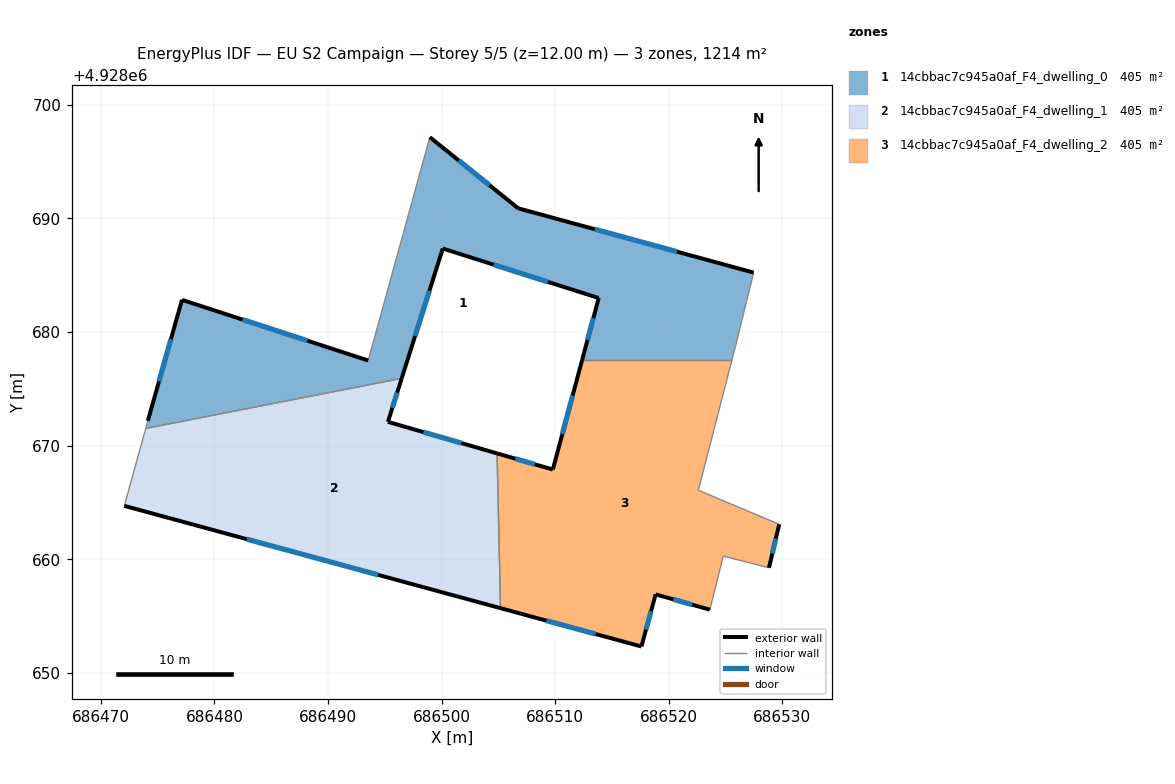
=== STOREY PLAN SPEC (per zone: floor XY polygon, exterior-wall plan segments, windows/doors) ===
zone 1: 14cbbac7c945a0af_F4_dwelling_0  (404.7 m²)
  floor: (686527.47, 4928685.24) (686525.89, 4928678.82) (686525.56, 4928677.53) (686512.37, 4928677.53) (686513.83, 4928683.00) (686500.10, 4928687.36) (686496.49, 4928675.92) (686473.95, 4928671.51) (686474.13, 4928672.18) (686477.14, 4928682.84) (686493.53, 4928677.50) (686498.96, 4928697.16) (686506.74, 4928690.90)
  exterior wall: (686513.83, 4928683.00) – (686512.37, 4928677.53)  [5.7 m]
    window: (686513.36, 4928681.22) – (686512.85, 4928679.31)  [2.1 m²]
  exterior wall: (686500.10, 4928687.36) – (686513.83, 4928683.00)  [14.4 m]
    window: (686504.57, 4928685.94) – (686509.37, 4928684.41)  [5.3 m²]
  exterior wall: (686496.49, 4928675.92) – (686500.10, 4928687.36)  [12.0 m]
    window: (686497.66, 4928679.64) – (686498.93, 4928683.64)  [4.4 m²]
  exterior wall: (686477.14, 4928682.84) – (686474.13, 4928672.18)  [11.1 m]
    window: (686476.17, 4928679.37) – (686475.11, 4928675.64)  [4.1 m²]
  exterior wall: (686493.53, 4928677.50) – (686477.14, 4928682.84)  [17.2 m]
    window: (686488.20, 4928679.23) – (686482.47, 4928681.10)  [6.3 m²]
  exterior wall: (686506.74, 4928690.90) – (686498.96, 4928697.16)  [10.0 m]
    window: (686504.21, 4928692.93) – (686501.49, 4928695.12)  [3.7 m²]
  exterior wall: (686527.47, 4928685.24) – (686506.74, 4928690.90)  [21.5 m]
    window: (686520.73, 4928687.08) – (686513.49, 4928689.06)  [7.9 m²]
  interior walls: 6
zone 2: 14cbbac7c945a0af_F4_dwelling_1  (404.7 m²)
  floor: (686504.89, 4928669.32) (686505.19, 4928655.69) (686472.06, 4928664.70) (686473.95, 4928671.51) (686496.49, 4928675.92) (686495.27, 4928672.10)
  exterior wall: (686495.27, 4928672.10) – (686496.49, 4928675.92)  [4.0 m]
    window: (686495.67, 4928673.34) – (686496.09, 4928674.68)  [1.5 m²]
  exterior wall: (686504.89, 4928669.32) – (686495.27, 4928672.10)  [10.0 m]
    window: (686501.76, 4928670.22) – (686498.40, 4928671.19)  [3.7 m²]
  exterior wall: (686472.06, 4928664.70) – (686505.19, 4928655.69)  [34.3 m]
    window: (686482.84, 4928661.77) – (686494.42, 4928658.62)  [12.6 m²]
  interior walls: 3
zone 3: 14cbbac7c945a0af_F4_dwelling_2  (404.7 m²)
  floor: (686525.56, 4928677.53) (686522.60, 4928666.08) (686529.72, 4928663.08) (686528.82, 4928659.25) (686524.79, 4928660.28) (686523.62, 4928655.56) (686518.84, 4928656.91) (686517.59, 4928652.32) (686505.19, 4928655.69) (686504.89, 4928669.32) (686509.79, 4928667.90) (686512.37, 4928677.53)
  exterior wall: (686528.82, 4928659.25) – (686529.72, 4928663.08)  [3.9 m]
    window: (686529.12, 4928660.49) – (686529.43, 4928661.83)  [1.4 m²]
  exterior wall: (686518.84, 4928656.91) – (686523.62, 4928655.56)  [5.0 m]
    window: (686520.40, 4928656.47) – (686522.07, 4928656.00)  [1.8 m²]
  exterior wall: (686517.59, 4928652.32) – (686518.84, 4928656.91)  [4.8 m]
    window: (686518.00, 4928653.81) – (686518.44, 4928655.41)  [1.7 m²]
  exterior wall: (686505.19, 4928655.69) – (686517.59, 4928652.32)  [12.9 m]
    window: (686509.22, 4928654.59) – (686513.56, 4928653.41)  [4.7 m²]
  exterior wall: (686509.79, 4928667.90) – (686504.89, 4928669.32)  [5.1 m]
    window: (686508.20, 4928668.36) – (686506.48, 4928668.85)  [1.9 m²]
  exterior wall: (686512.37, 4928677.53) – (686509.79, 4928667.90)  [10.0 m]
    window: (686511.53, 4928674.40) – (686510.63, 4928671.03)  [3.7 m²]
  interior walls: 6

=== DERIVED (storey summary) ===
Building: EU S2 Campaign
Storey: 5 of 5  (floor level z = 12.00 m)
Storey gross floor area: 1214.1 m²
Zones on this storey: 3
  - 14cbbac7c945a0af_F4_dwelling_0: floor 404.7 m²; exterior wall 91.8 m (275.5 m²); 7 window(s) 33.7 m²; WWR 12.2%
  - 14cbbac7c945a0af_F4_dwelling_1: floor 404.7 m²; exterior wall 48.3 m (145.0 m²); 3 window(s) 17.7 m²; WWR 12.2%
  - 14cbbac7c945a0af_F4_dwelling_2: floor 404.7 m²; exterior wall 41.6 m (124.8 m²); 6 window(s) 15.3 m²; WWR 12.2%
Zone adjacency (shared interzone walls):
  - 14cbbac7c945a0af_F4_dwelling_0 ↔ 14cbbac7c945a0af_F4_dwelling_1
  - 14cbbac7c945a0af_F4_dwelling_0 ↔ 14cbbac7c945a0af_F4_dwelling_2
  - 14cbbac7c945a0af_F4_dwelling_1 ↔ 14cbbac7c945a0af_F4_dwelling_2